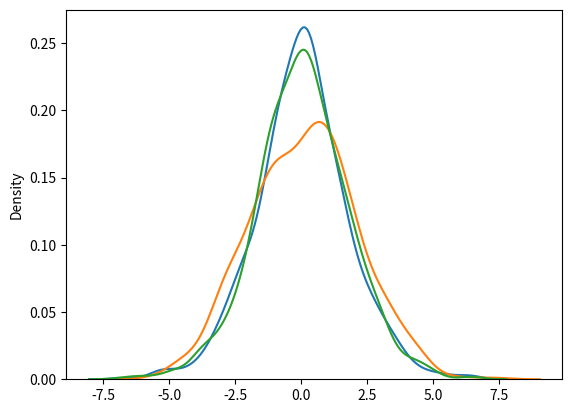

The matplotlib source for this figure:
# Logistic Distribution is used to describe growth.
# Draw 2x3 samples from a logistic distribution with mean at 1 and stddev 2.0

from numpy import random

x = random.logistic(loc=1, scale=2, size=(2, 3))
print(x)

# Visualization of Logistic Distribution

from numpy import random
import matplotlib.pyplot as plt
import seaborn as sns

sns.distplot(random.logistic(size=1000), hist=False)
plt.show()

# Difference Between Logistic and Normal Distribution

from numpy import random
import matplotlib.pyplot as plt
import seaborn as sns

sns.distplot(random.normal(scale=2, size=1000), hist=False, label='normal')
sns.distplot(random.logistic(size=1000), hist=False, label='logistic')
plt.show()